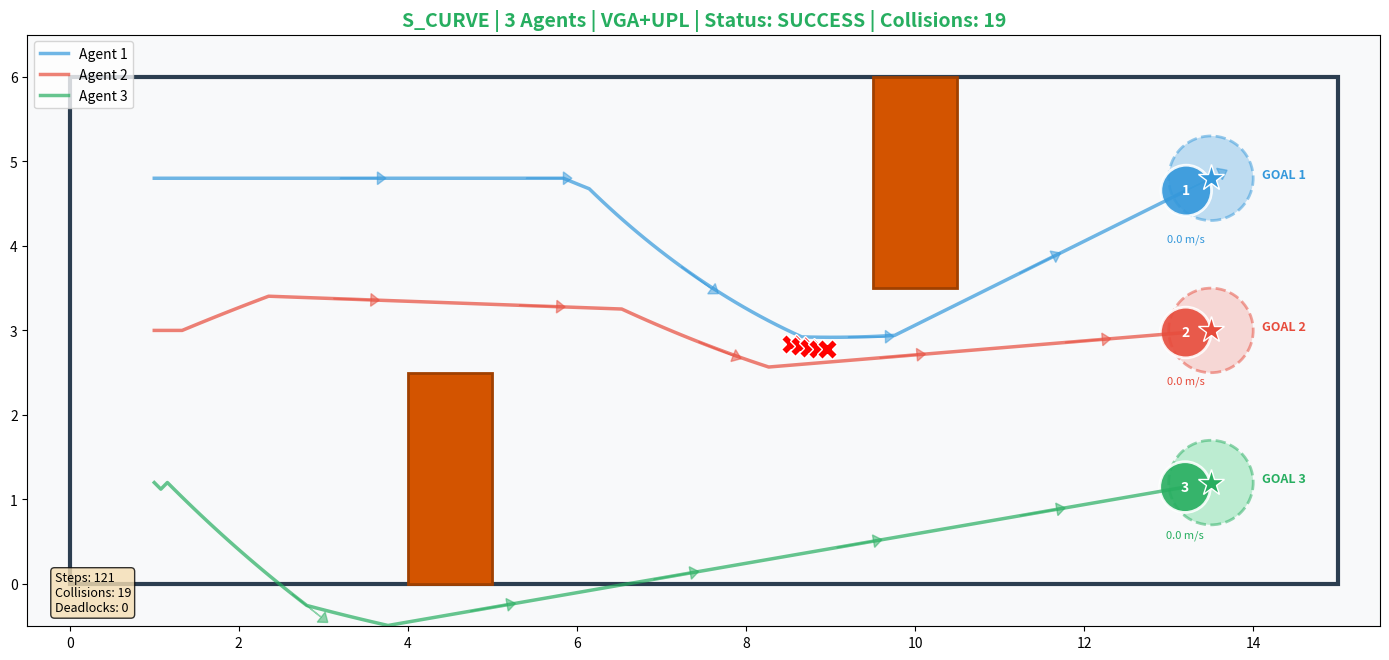
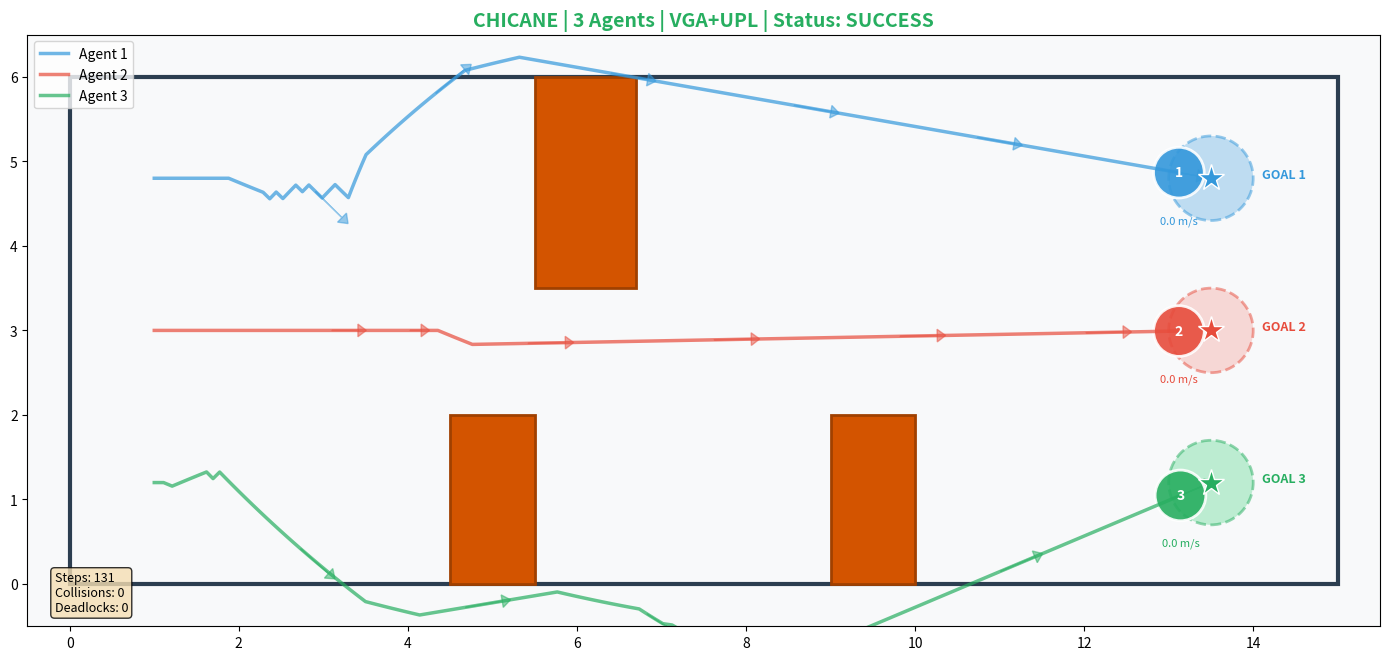
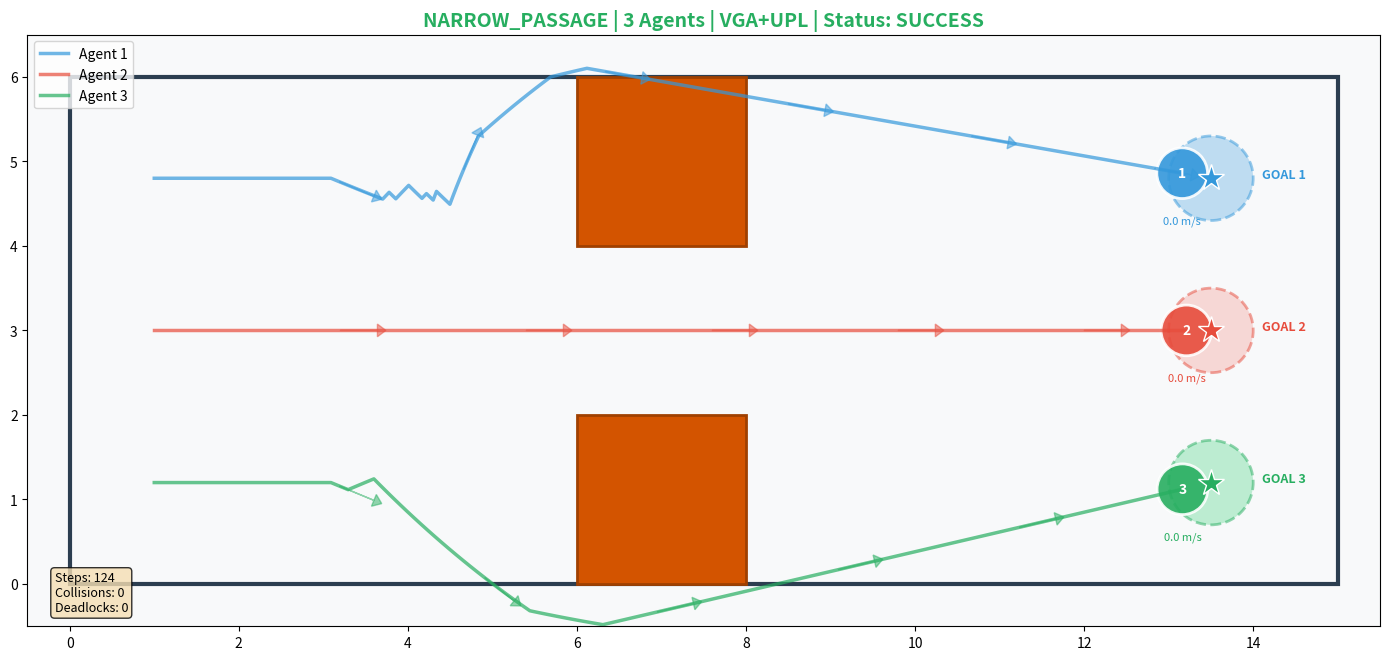

Write Python code to recreate these figures, in order.
"""
Multi-Agent VGA+UPL Simulation
==============================
Run 3 agents using VGA+UPL algorithm together in various environments.
See if they can navigate without collisions or deadlocks.

Environments (matching the images provided):
- S_CURVE: Two staggered obstacles
- CHICANE: Chicane pattern with 3 obstacles
- NARROW_PASSAGE: Single narrow passage
"""

import numpy as np
import matplotlib.pyplot as plt
from matplotlib.patches import Circle, Rectangle, FancyArrowPatch
from matplotlib.animation import FuncAnimation
import matplotlib.animation as animation
from typing import List, Tuple, Dict
import os
from dataclasses import dataclass
import time


@dataclass
class VGAConfig:
    """VGA+UPL Configuration Parameters"""

    robot_radius: float = 0.3
    max_speed: float = 2.2  # m/s (matching your VGA+UPL v4)
    safety_distance: float = 0.5
    grid_resolution: int = 9  # Number of velocity samples
    time_horizon: float = 1.0  # seconds to look ahead
    dt: float = 0.05  # simulation timestep


class VGAUPLAgent:
    """
    VGA+UPL Agent Implementation
    Velocity Grid Algorithm with Unified Path Learning
    """

    def __init__(
        self,
        agent_id: int,
        start: np.ndarray,
        goal: np.ndarray,
        color: str,
        config: VGAConfig = None,
    ):
        self.agent_id = agent_id
        self.position = start.astype(float)
        self.goal = goal.astype(float)
        self.color = color
        self.config = config or VGAConfig()

        self.velocity = np.array([0.0, 0.0])
        self.radius = self.config.robot_radius
        self.trajectory = [self.position.copy()]
        self.velocities = [self.velocity.copy()]

        self.reached_goal = False
        self.stuck_count = 0
        self.collision_count = 0

    def compute_vga_velocity(
        self, obstacles: List[np.ndarray], other_agents: List["VGAUPLAgent"]
    ) -> np.ndarray:
        """
        VGA+UPL Velocity Computation
        - Samples velocities on a grid
        - Evaluates each for goal progress and collision avoidance
        - Returns best velocity (DETERMINISTIC)
        """
        if self.reached_goal:
            return np.array([0.0, 0.0])

        # Direction to goal
        to_goal = self.goal - self.position
        dist_to_goal = np.linalg.norm(to_goal)

        if dist_to_goal < 0.4:
            self.reached_goal = True
            return np.array([0.0, 0.0])

        goal_dir = to_goal / dist_to_goal

        # VGA: Sample velocities on a grid (DETERMINISTIC)
        angles = np.linspace(-np.pi / 2, np.pi / 2, self.config.grid_resolution)
        speeds = [
            self.config.max_speed,
            self.config.max_speed * 0.7,
            self.config.max_speed * 0.3,
        ]

        best_velocity = goal_dir * self.config.max_speed
        best_score = -np.inf

        for speed in speeds:
            for angle in angles:
                # Rotate goal direction by angle
                cos_a, sin_a = np.cos(angle), np.sin(angle)
                rot_matrix = np.array([[cos_a, -sin_a], [sin_a, cos_a]])
                candidate_vel = rot_matrix @ goal_dir * speed

                # Evaluate this velocity
                score = self._evaluate_velocity(candidate_vel, obstacles, other_agents)

                if score > best_score:
                    best_score = score
                    best_velocity = candidate_vel

        # Check if stuck (very low score)
        if best_score < -100:
            self.stuck_count += 1
        else:
            self.stuck_count = 0

        return best_velocity

    def _evaluate_velocity(
        self,
        velocity: np.ndarray,
        obstacles: List[np.ndarray],
        other_agents: List["VGAUPLAgent"],
    ) -> float:
        """Evaluate a candidate velocity"""

        to_goal = self.goal - self.position
        goal_dir = to_goal / (np.linalg.norm(to_goal) + 1e-6)

        # Score 1: Progress towards goal
        score = np.dot(velocity, goal_dir) * 10

        # Score 2: Prefer higher speeds
        score += np.linalg.norm(velocity) * 2

        # Penalty: Static obstacles
        future_pos = self.position + velocity * self.config.time_horizon

        for obs in obstacles:
            obs_pos = obs[:2]
            obs_size = obs[2] if len(obs) > 2 else 0.5

            # Current distance
            dist_now = np.linalg.norm(self.position - obs_pos) - obs_size - self.radius
            # Future distance
            dist_future = np.linalg.norm(future_pos - obs_pos) - obs_size - self.radius

            if dist_now < self.config.safety_distance:
                # Very close - heavy penalty for moving closer
                if dist_future < dist_now:
                    score -= 200 / max(dist_now, 0.1)
                else:
                    score -= 50 / max(dist_now, 0.1)
            elif dist_future < self.config.safety_distance:
                score -= 100 / max(dist_future, 0.1)

        # Penalty: Other agents (VGA treats them as obstacles - no prediction!)
        for other in other_agents:
            if other.agent_id == self.agent_id:
                continue

            # VGA LIMITATION: Only considers current position, not velocity!
            dist_now = np.linalg.norm(self.position - other.position) - 2 * self.radius
            dist_future = np.linalg.norm(future_pos - other.position) - 2 * self.radius

            if dist_now < self.config.safety_distance * 2:
                if dist_future < dist_now:
                    score -= 150 / max(dist_now, 0.1)
                else:
                    score -= 30 / max(dist_now, 0.1)
            elif dist_future < self.config.safety_distance:
                score -= 80 / max(dist_future, 0.1)

        return score

    def step(self, obstacles: List[np.ndarray], other_agents: List["VGAUPLAgent"]):
        """Take one simulation step"""
        self.velocity = self.compute_vga_velocity(obstacles, other_agents)
        self.position = self.position + self.velocity * self.config.dt
        self.trajectory.append(self.position.copy())
        self.velocities.append(self.velocity.copy())

    def check_collision(self, other: "VGAUPLAgent") -> bool:
        """Check collision with another agent"""
        dist = np.linalg.norm(self.position - other.position)
        return dist < (self.radius + other.radius)


class MultiAgentVGAEnvironment:
    """Multi-Agent Environment for VGA+UPL Testing"""

    def __init__(self, env_type: str = "S_CURVE"):
        self.env_type = env_type
        self.width = 15.0
        self.height = 6.0
        self.obstacles = []
        self.config = VGAConfig()

        # Agent colors matching the images
        self.agent_colors = ["#3498db", "#e74c3c", "#27ae60"]  # Blue, Red, Green
        self.goal_colors = ["#85c1e9", "#f5b7b1", "#82e0aa"]

        self._setup_environment()

    def _setup_environment(self):
        """Setup obstacles based on environment type"""
        if self.env_type == "S_CURVE":
            # Two staggered rectangular obstacles (like in your image)
            self.obstacles = [
                {
                    "type": "rect",
                    "pos": np.array([4.0, 0.0]),
                    "size": (1.0, 2.5),
                },  # Bottom left
                {
                    "type": "rect",
                    "pos": np.array([9.5, 3.5]),
                    "size": (1.0, 2.5),
                },  # Top right
            ]
        elif self.env_type == "CHICANE":
            # Chicane with 3 obstacles
            self.obstacles = [
                {
                    "type": "rect",
                    "pos": np.array([5.5, 3.5]),
                    "size": (1.2, 2.5),
                },  # Top middle
                {
                    "type": "rect",
                    "pos": np.array([4.5, 0.0]),
                    "size": (1.0, 2.0),
                },  # Bottom left
                {
                    "type": "rect",
                    "pos": np.array([9.0, 0.0]),
                    "size": (1.0, 2.0),
                },  # Bottom right
            ]
        elif self.env_type == "NARROW_PASSAGE":
            # Single passage (top and bottom blocks)
            self.obstacles = [
                {
                    "type": "rect",
                    "pos": np.array([6.0, 4.0]),
                    "size": (2.0, 2.0),
                },  # Top
                {
                    "type": "rect",
                    "pos": np.array([6.0, 0.0]),
                    "size": (2.0, 2.0),
                },  # Bottom
            ]

    def get_obstacle_circles(self) -> List[np.ndarray]:
        """Convert obstacles to circles for collision checking"""
        circles = []
        for obs in self.obstacles:
            if obs["type"] == "rect":
                # Approximate rectangle with circles at corners and center
                pos = obs["pos"]
                w, h = obs["size"]
                center = np.array([pos[0] + w / 2, pos[1] + h / 2])
                radius = max(w, h) / 2
                circles.append(np.array([center[0], center[1], radius]))
        return circles

    def create_agents(self) -> List[VGAUPLAgent]:
        """Create 3 VGA+UPL agents"""
        # Starting positions (left side, vertically spread)
        starts = [
            np.array([1.0, 4.8]),  # Top agent (blue)
            np.array([1.0, 3.0]),  # Middle agent (red)
            np.array([1.0, 1.2]),  # Bottom agent (green)
        ]

        # Goals (right side, same vertical positions)
        goals = [
            np.array([13.5, 4.8]),  # Goal 3 (blue)
            np.array([13.5, 3.0]),  # Goal 2 (red)
            np.array([13.5, 1.2]),  # Goal 1 (green)
        ]

        agents = []
        for i in range(3):
            agent = VGAUPLAgent(
                i, starts[i], goals[i], self.agent_colors[i], self.config
            )
            agents.append(agent)

        return agents

    def run_simulation(self, max_steps: int = 500, visualize: bool = True) -> Dict:
        """Run the multi-agent simulation"""
        agents = self.create_agents()
        obstacle_circles = self.get_obstacle_circles()

        results = {
            "success": False,
            "collisions": 0,
            "deadlocks": 0,
            "steps": 0,
            "agents_reached": [False, False, False],
            "collision_events": [],
            "deadlock_events": [],
        }

        print(f"\n{'='*60}")
        print(f"Running {self.env_type} with 3 VGA+UPL Agents")
        print(f"{'='*60}")

        for step in range(max_steps):
            # Update all agents
            for agent in agents:
                if not agent.reached_goal:
                    agent.step(obstacle_circles, agents)

            # Check collisions between agents
            for i in range(len(agents)):
                for j in range(i + 1, len(agents)):
                    if agents[i].check_collision(agents[j]):
                        results["collisions"] += 1
                        results["collision_events"].append(
                            {
                                "step": step,
                                "agents": (i, j),
                                "positions": (
                                    agents[i].position.copy(),
                                    agents[j].position.copy(),
                                ),
                            }
                        )
                        if results["collisions"] <= 3:
                            print(
                                f"  [COLLISION] Step {step}: Agent {i} and Agent {j} collided!"
                            )

            # Check for deadlocks (agents stuck for too long)
            for agent in agents:
                if agent.stuck_count > 50 and not agent.reached_goal:
                    results["deadlocks"] += 1
                    results["deadlock_events"].append(
                        {
                            "step": step,
                            "agent": agent.agent_id,
                            "position": agent.position.copy(),
                        }
                    )
                    if results["deadlocks"] <= 3:
                        print(
                            f"  [DEADLOCK] Step {step}: Agent {agent.agent_id} is stuck!"
                        )
                    agent.stuck_count = 0  # Reset to avoid spam

            # Check if all reached goal
            all_reached = all(a.reached_goal for a in agents)
            if all_reached:
                results["success"] = True
                results["steps"] = step
                break

            # Progress update
            if step % 100 == 0:
                reached = sum(1 for a in agents if a.reached_goal)
                print(f"  Step {step}: {reached}/3 agents reached goal")

        results["steps"] = step + 1
        results["agents_reached"] = [a.reached_goal for a in agents]

        # Final status
        print(f"\n{'='*40}")
        print(f"RESULTS for {self.env_type}:")
        print(f"{'='*40}")
        print(f"  Success: {'YES' if results['success'] else 'NO'}")
        print(f"  Steps: {results['steps']}")
        print(f"  Collisions: {results['collisions']}")
        print(f"  Deadlocks: {results['deadlocks']}")
        for i, reached in enumerate(results["agents_reached"]):
            status = "REACHED GOAL" if reached else "FAILED"
            print(f"  Agent {i}: {status}")

        if visualize:
            self._visualize_result(agents, results)

        return results, agents

    def _visualize_result(self, agents: List[VGAUPLAgent], results: Dict):
        """Visualize the simulation result"""
        fig, ax = plt.subplots(figsize=(14, 7))

        ax.set_xlim(-0.5, self.width + 0.5)
        ax.set_ylim(-0.5, self.height + 0.5)
        ax.set_aspect("equal")
        ax.set_facecolor("#f8f9fa")

        # Draw border
        border = Rectangle(
            (0, 0),
            self.width,
            self.height,
            fill=False,
            edgecolor="#2c3e50",
            linewidth=3,
        )
        ax.add_patch(border)

        # Draw obstacles
        for obs in self.obstacles:
            if obs["type"] == "rect":
                rect = Rectangle(
                    obs["pos"],
                    obs["size"][0],
                    obs["size"][1],
                    facecolor="#d35400",
                    edgecolor="#a04000",
                    linewidth=2,
                )
                ax.add_patch(rect)

        # Draw goals
        for i, agent in enumerate(agents):
            goal_circle = Circle(
                agent.goal,
                0.5,
                facecolor=self.goal_colors[i],
                edgecolor=self.agent_colors[i],
                linewidth=2,
                linestyle="--",
                alpha=0.5,
            )
            ax.add_patch(goal_circle)
            ax.plot(
                agent.goal[0],
                agent.goal[1],
                "*",
                color=self.agent_colors[i],
                markersize=20,
                markeredgecolor="white",
                markeredgewidth=1,
            )
            ax.text(
                agent.goal[0] + 0.6,
                agent.goal[1],
                f"GOAL {i+1}",
                fontsize=9,
                color=self.agent_colors[i],
                fontweight="bold",
            )

        # Draw trajectories
        for i, agent in enumerate(agents):
            traj = np.array(agent.trajectory)
            ax.plot(
                traj[:, 0],
                traj[:, 1],
                "-",
                color=agent.color,
                linewidth=2.5,
                alpha=0.7,
                label=f"Agent {i+1}",
            )

            # Draw velocity arrows along trajectory
            for j in range(0, len(traj), 20):
                if j < len(agent.velocities):
                    vel = agent.velocities[j]
                    if np.linalg.norm(vel) > 0.1:
                        ax.arrow(
                            traj[j, 0],
                            traj[j, 1],
                            vel[0] * 0.2,
                            vel[1] * 0.2,
                            head_width=0.15,
                            head_length=0.1,
                            fc=agent.color,
                            ec=agent.color,
                            alpha=0.5,
                        )

        # Draw final agent positions
        for i, agent in enumerate(agents):
            circle = Circle(
                agent.position,
                agent.radius,
                facecolor=agent.color,
                edgecolor="white",
                linewidth=2,
                alpha=0.9,
            )
            ax.add_patch(circle)
            ax.text(
                agent.position[0],
                agent.position[1],
                str(i + 1),
                ha="center",
                va="center",
                fontsize=10,
                fontweight="bold",
                color="white",
            )

            # Speed label
            speed = np.linalg.norm(agent.velocity)
            ax.text(
                agent.position[0],
                agent.position[1] - 0.6,
                f"{speed:.1f} m/s",
                ha="center",
                fontsize=8,
                color=agent.color,
            )

        # Draw collision markers
        for collision in results["collision_events"][:5]:  # Show first 5
            pos1, pos2 = collision["positions"]
            mid = (pos1 + pos2) / 2
            ax.plot(
                mid[0], mid[1], "X", color="red", markersize=15, markeredgecolor="white"
            )

        # Title and legend
        status = "SUCCESS" if results["success"] else "FAILED"
        status_color = "#27ae60" if results["success"] else "#e74c3c"

        title = f"{self.env_type} | 3 Agents | VGA+UPL | Status: {status}"
        if results["collisions"] > 0:
            title += f" | Collisions: {results['collisions']}"
        if results["deadlocks"] > 0:
            title += f" | Deadlocks: {results['deadlocks']}"

        ax.set_title(title, fontsize=14, fontweight="bold", color=status_color)

        # Legend
        ax.legend(loc="upper left", fontsize=10)

        # Info box
        info_text = (
            f"Steps: {results['steps']}\n"
            f"Collisions: {results['collisions']}\n"
            f"Deadlocks: {results['deadlocks']}"
        )
        ax.text(
            0.02,
            0.02,
            info_text,
            transform=ax.transAxes,
            fontsize=9,
            verticalalignment="bottom",
            bbox=dict(boxstyle="round", facecolor="wheat", alpha=0.8),
        )

        plt.tight_layout()

        # Save
        output_dir = "multiagent_vga_comparison/results"
        os.makedirs(output_dir, exist_ok=True)
        plt.savefig(
            f"{output_dir}/vga_multiagent_{self.env_type.lower()}.png",
            dpi=150,
            bbox_inches="tight",
        )
        print(f"  Saved: {output_dir}/vga_multiagent_{self.env_type.lower()}.png")
        plt.close()


def run_all_environments():
    """Run VGA+UPL on all 3 environments"""

    print("\n" + "=" * 70)
    print("MULTI-AGENT VGA+UPL SIMULATION")
    print("Testing 3 agents navigating together using VGA+UPL algorithm")
    print("=" * 70)

    environments = ["S_CURVE", "CHICANE", "NARROW_PASSAGE"]
    all_results = {}

    for env_type in environments:
        env = MultiAgentVGAEnvironment(env_type)
        results, agents = env.run_simulation(max_steps=500, visualize=True)
        all_results[env_type] = results

    # Summary
    print("\n" + "=" * 70)
    print("FINAL SUMMARY: VGA+UPL Multi-Agent Performance")
    print("=" * 70)

    total_success = sum(1 for r in all_results.values() if r["success"])
    total_collisions = sum(r["collisions"] for r in all_results.values())
    total_deadlocks = sum(r["deadlocks"] for r in all_results.values())

    print(
        f"\n{'Environment':<20} {'Success':<10} {'Collisions':<12} {'Deadlocks':<10} {'Steps':<10}"
    )
    print("-" * 62)

    for env_type, results in all_results.items():
        success = "YES" if results["success"] else "NO"
        print(
            f"{env_type:<20} {success:<10} {results['collisions']:<12} {results['deadlocks']:<10} {results['steps']:<10}"
        )

    print("-" * 62)
    print(
        f"{'TOTAL':<20} {total_success}/3       {total_collisions:<12} {total_deadlocks:<10}"
    )

    # Conclusion
    print("\n" + "=" * 70)
    print("CONCLUSION:")
    print("=" * 70)

    if total_success < 3 or total_collisions > 0 or total_deadlocks > 0:
        print("\n  VGA+UPL STRUGGLES with multi-agent scenarios!")
        print("\n  Problems observed:")
        if total_collisions > 0:
            print(f"    - {total_collisions} COLLISIONS between agents")
        if total_deadlocks > 0:
            print(f"    - {total_deadlocks} DEADLOCKS (agents got stuck)")
        if total_success < 3:
            print(f"    - Only {total_success}/3 environments completed successfully")
        print("\n  Why VGA fails at multi-agent:")
        print("    1. VGA treats other agents as STATIC obstacles")
        print("    2. No prediction of other agents' velocities")
        print("    3. No coordination mechanism")
        print("    4. Deterministic = same response = possible deadlocks")
    else:
        print("\n  VGA+UPL succeeded in these scenarios.")
        print("  However, performance degrades with more agents or complex scenarios.")

    return all_results


if __name__ == "__main__":
    results = run_all_environments()
